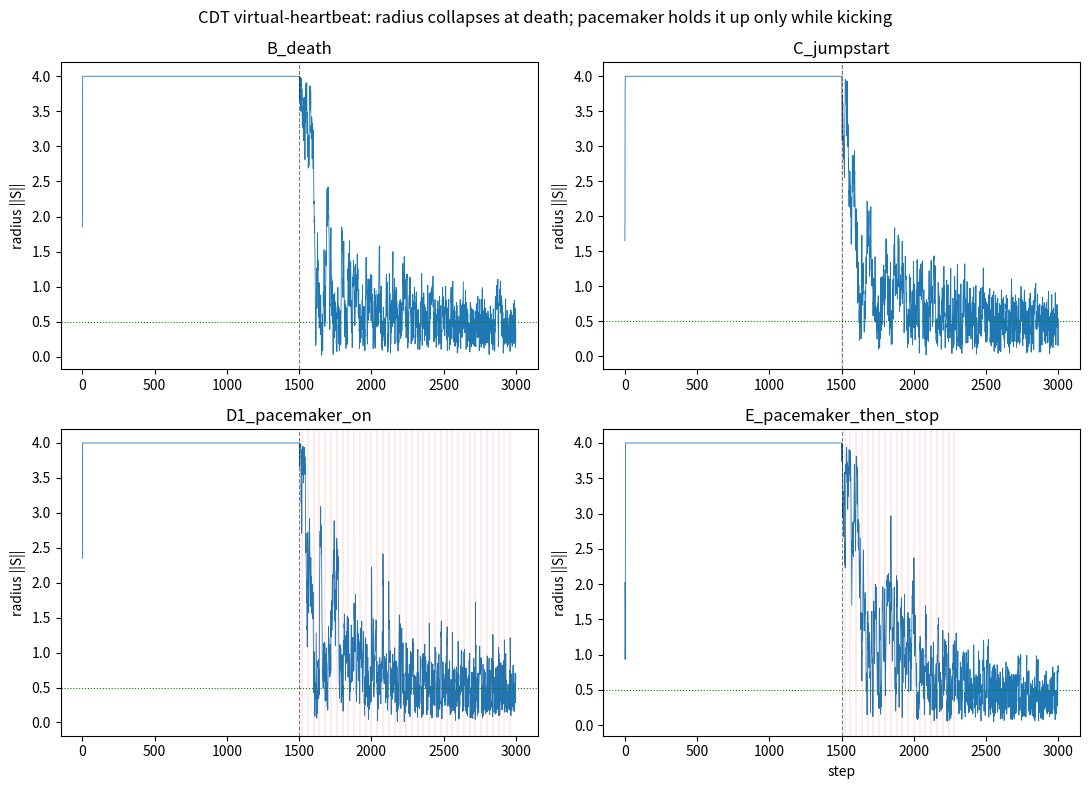
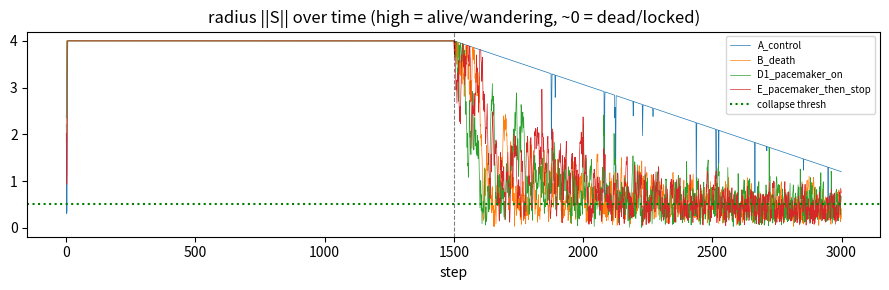

Here is the Python script that generated these plots, in order:
"""CDT simulation: virtual heartbeat (sustained interval perturbation) vs death-by-lock-in.

Minimal system: a self-avoiding walk on a bounded 2D manifold embedded in R^D.
  - exploration: random on-manifold unit step each tick
  - LIFE term (gamma>0): self-repulsion from recent history -> non-recurrent (alive)
  - DEATH drift: gamma decays to 0 by T_DEATH; after that an attraction-to-origin
    GROWS (basin deepens) -> system spirals into a fixed point (lock-in = DEAD).

Death signal = collapse to origin (radius -> 0, no motion). Alive = wanders the disk.

Scenarios:
  A  constant gamma            -> stays ALIVE  (control)
  B  death drift, no fix       -> DIES (lock-in) at ~T_DEATH
  C  death drift + one JUMPSTART-> RELAPSES (Conway result)
  D1 death drift + sustained ON-manifold interval kicks -> pacemaker (keeps d_s low)
  D2 death drift + sustained OFF-manifold interval kicks-> pacemaker (raises d_s)
  E  pacemaker only [T_DEATH, T_DEATH+800] then STOPS -> RELAPSE (life-support)

CDT measures:
  mean_radius  : typical distance from origin (alive ~ disk, dead ~ 0)
  median_mp    : median min-past-distance (dead ~ 0, alive larger)
  d_s          : correlation dimension of trajectory -> must stay <= 2 (outer wall)
  win_slope    : slope of alive-window (steps a kick stays away from origin) over time
                 <0 = life-support (basin deepening); relapse when kicks stop
"""
import numpy as np
import matplotlib
matplotlib.use("Agg")
import matplotlib.pyplot as plt

rng = np.random.default_rng(0)

# ---- params ---------------------------------------------------------------
D = 8
ACTIVE = 2
STEP = 0.35
K0 = 0.6
T_TRAIN = 3000
T_DEATH = 1500
W = 25
P = 40
AMP = 1.2
R0 = 4.0
AMAX = 0.30
EPS = 1e-3


def krep(t, scenario):
    if scenario == "A":
        return K0
    return K0 if t < T_DEATH else 0.0


def attr(t, scenario):
    if scenario == "A":
        return 0.0
    f = max(0.0, (t - T_DEATH) / (T_TRAIN - T_DEATH))
    return AMAX * f


def bound(t):
    if t < T_DEATH:
        return R0
    f = (t - T_DEATH) / (T_TRAIN - T_DEATH)
    return R0 * (1.0 - 0.7 * f)


def avoid(S, H):
    if not H:
        return np.zeros(D)
    H = np.asarray(H)
    d = S - H
    r = np.linalg.norm(d, axis=1)
    push = np.clip(1.0 / (r + EPS), 0, 10.0)
    return (d / (r + EPS)[:, None] * push[:, None]).sum(axis=0)


def kick_dir(on_manifold):
    u = rng.standard_normal(ACTIVE if on_manifold else D)
    if on_manifold and D > ACTIVE:
        v = np.zeros(D); v[:ACTIVE] = u
        u = v
    return u / np.linalg.norm(u)


def run(scenario, on_manifold=None):
    S = rng.standard_normal(ACTIVE); S = np.pad(S, (0, D - ACTIVE))
    S = S / np.linalg.norm(S) * 2.0
    H = []
    traj = []
    kicks_at = []
    for t in range(T_TRAIN):
        kr = krep(t, scenario)
        at = attr(t, scenario)
        dirv = np.zeros(D); d = rng.standard_normal(ACTIVE); dirv[:ACTIVE] = d / np.linalg.norm(d)
        S = S + STEP * dirv + kr * avoid(S, H) - at * S
        do = False
        if scenario == "C" and t == T_DEATH:
            S = S + AMP * kick_dir(True); do = True
        elif scenario in ("D1",) and on_manifold and t >= T_DEATH and t % P == 0:
            S = S + AMP * kick_dir(True); do = True
        elif scenario in ("D2",) and (not on_manifold) and t >= T_DEATH and t % P == 0:
            S = S + AMP * kick_dir(False); do = True
        elif scenario == "E" and on_manifold and T_DEATH <= t < T_DEATH + 800 and t % P == 0:
            S = S + AMP * kick_dir(True); do = True
        br = bound(t)
        nrm = np.linalg.norm(S)
        if nrm > br:
            S = S * br / nrm
        traj.append(S.copy()); H.append(S.copy())
        if len(H) > W:
            H.pop(0)
        if do:
            kicks_at.append(t)
    return np.asarray(traj), kicks_at


# ---- metrics --------------------------------------------------------------
def min_past(traj, k_lag=8):
    T = len(traj)
    d = np.linalg.norm(traj[:, None, :] - traj[None, :, :], axis=2)
    mp = np.full(T, np.inf)
    for t in range(k_lag + 1, T):
        mp[t] = d[t, :t - k_lag].min()
    return mp


def corr_dim(traj, n_ref=400, n_eps=24, band=(8, 16)):
    T = len(traj)
    idx = rng.choice(T, min(n_ref, T), replace=False)
    ref = traj[idx]
    dist = np.linalg.norm(ref[:, None, :] - traj[None, :, :], axis=2)
    lo = np.percentile(dist, 2); hi = np.percentile(dist, 98)
    eps = np.logspace(np.log10(max(lo, 1e-6)), np.log10(hi), n_eps)
    counts = np.array([(dist < e).sum(axis=1).mean() for e in eps])
    mask = counts > 1
    sl = slice(*band)
    if mask[sl].sum() < 2:
        sl = mask
    nu, _ = np.polyfit(np.log(eps[sl]), np.log(counts[sl]), 1)
    return float(nu)


def alive_windows_radius(traj, kicks_at, r_thresh=0.5):
    if len(kicks_at) < 2:
        return [], None
    pos = np.linalg.norm(traj, axis=1)
    wins = []
    for i, k in enumerate(kicks_at[:-1]):
        nxt = kicks_at[i + 1]
        seg = pos[k:nxt]
        dead = np.where(seg < r_thresh)[0]
        wins.append(int(dead[0]) if len(dead) else (nxt - k))
    slope = np.polyfit(np.arange(len(wins)), wins, 1)[0] if len(wins) >= 2 else None
    return wins, slope


# ---- run ------------------------------------------------------------------
scenarios = [("A_control", None), ("B_death", None), ("C_jumpstart", None),
             ("D1_pacemaker_on", True), ("D2_pacemaker_off", False),
             ("E_pacemaker_then_stop", True)]
results = {}; trajs = {}
for name, om in scenarios:
    traj, kicks = run(name.split("_")[0], om)
    pos = np.linalg.norm(traj, axis=1)
    mp = min_past(traj)
    mean_r = float(pos.mean())
    post = pos[T_DEATH + 50:] if len(pos) > T_DEATH + 50 else pos
    mean_r_post = float(post.mean())
    alive_frac = float((post > 1.0).mean())   # fraction of post-death time spent clearly away from origin
    ds = corr_dim(traj)
    wins, slope = alive_windows_radius(traj, kicks)
    results[name] = dict(mean_r=mean_r, mean_r_post=mean_r_post, alive_frac=alive_frac,
                         median_mp=float(np.median(mp[8:])), ds=ds,
                         slope=slope, kicks=len(kicks))
    trajs[name] = (traj, kicks, mp, pos)
    print(f"{name:22s} meanR={mean_r:4.2f}  meanR_post={mean_r_post:4.2f}  "
          f"aliveFrac={alive_frac:4.2f}  d_s={ds:.2f}  "
          f"win_slope={slope if slope is None else round(slope,2)}")

# ---- plots ----------------------------------------------------------------
fig, axes = plt.subplots(2, 2, figsize=(11, 8))
for ax, name in zip(axes.ravel()[:4], ["B_death", "C_jumpstart", "D1_pacemaker_on", "E_pacemaker_then_stop"]):
    traj, kicks, mp, pos = trajs[name]
    ax.plot(pos, lw=0.6)
    ax.axhline(0.5, color="g", ls=":", lw=0.8, label="collapse thresh")
    ax.axvline(T_DEATH, color="k", ls="--", lw=0.8, alpha=0.5)
    for k in kicks:
        ax.axvline(k, color="r", lw=0.3, alpha=0.4)
    ax.set_title(name); ax.set_ylabel("radius ||S||")
axes[1, 1].set_xlabel("step")
fig.suptitle("CDT virtual-heartbeat: radius collapses at death; pacemaker holds it up only while kicking")
fig.tight_layout(); fig.savefig("heartbeat_rho.png", dpi=110)

fig2, ax2 = plt.subplots(1, 1, figsize=(9, 3))
for name in ["A_control", "B_death", "D1_pacemaker_on", "E_pacemaker_then_stop"]:
    traj, kicks, mp, pos = trajs[name]
    ax2.plot(pos, lw=0.5, label=name)
ax2.axvline(T_DEATH, color="k", ls="--", lw=0.8, alpha=0.5)
ax2.axhline(0.5, color="g", ls=":", label="collapse thresh")
ax2.set_title("radius ||S|| over time (high = alive/wandering, ~0 = dead/locked)")
ax2.set_xlabel("step"); ax2.legend(fontsize=7)
fig2.tight_layout(); fig2.savefig("heartbeat_radius.png", dpi=110)
print("\nsaved heartbeat_rho.png and heartbeat_radius.png")
